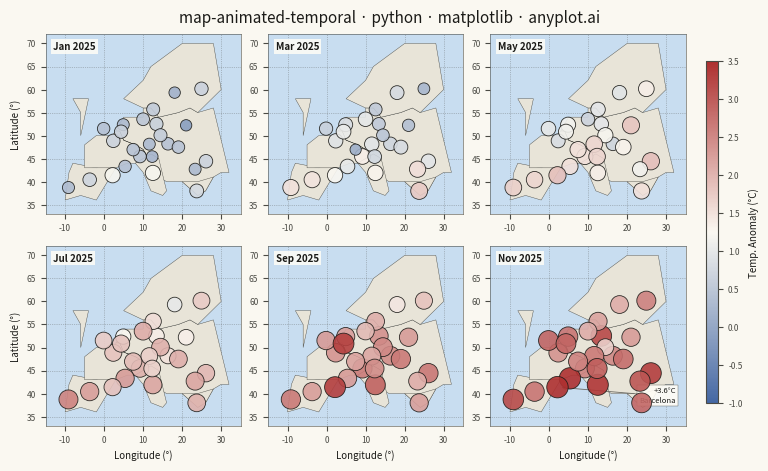

Python code for this plot:
"""anyplot.ai
map-animated-temporal: Animated Map over Time
Library: matplotlib 3.10.9 | Python 3.13.13
Quality: 83/100 | Updated: 2026-05-27
"""

import os

import matplotlib.pyplot as plt
import numpy as np
import pandas as pd
from matplotlib.cm import ScalarMappable
from matplotlib.colors import LinearSegmentedColormap, Normalize
from matplotlib.patches import Polygon


# Theme tokens
THEME = os.getenv("ANYPLOT_THEME", "light")
PAGE_BG = "#FAF8F1" if THEME == "light" else "#1A1A17"
ELEVATED_BG = "#FFFDF6" if THEME == "light" else "#242420"
INK = "#1A1A17" if THEME == "light" else "#F0EFE8"
INK_SOFT = "#4A4A44" if THEME == "light" else "#B8B7B0"
INK_MUTED = "#6B6A63" if THEME == "light" else "#A8A79F"

OCEAN_BG = "#C8DDF0" if THEME == "light" else "#1E3A4A"
LAND_COLOR = "#E8E4D8" if THEME == "light" else "#2E2E28"

# anyplot diverging cmap: blue (cold) → neutral → red (warm)
# Intentionally reversed from canonical imprint_div (red→neutral→blue) so cold anomalies
# appear blue and warm anomalies appear red, matching standard climate science convention.
midpoint = "#FAF8F1" if THEME == "light" else "#1A1A17"
imprint_div = LinearSegmentedColormap.from_list("imprint_div", ["#4467A3", midpoint, "#AE3030"])

# Data: European weather station temperature anomalies over 12 months
np.random.seed(42)

station_coords = [
    (48.86, 2.35),
    (51.51, -0.13),
    (52.52, 13.40),
    (41.90, 12.50),
    (40.42, -3.70),
    (59.33, 18.07),
    (60.17, 24.94),
    (55.68, 12.57),
    (52.37, 4.90),
    (50.85, 4.35),
    (48.21, 16.37),
    (47.50, 19.04),
    (50.08, 14.44),
    (52.23, 21.01),
    (38.72, -9.14),
    (45.46, 9.19),
    (43.30, 5.37),
    (53.55, 9.99),
    (48.14, 11.58),
    (45.44, 12.32),
    (41.39, 2.17),
    (37.98, 23.73),
    (44.43, 26.10),
    (42.70, 23.32),
    (46.95, 7.45),
]
station_names = [
    "Paris",
    "London",
    "Berlin",
    "Rome",
    "Madrid",
    "Stockholm",
    "Helsinki",
    "Copenhagen",
    "Amsterdam",
    "Brussels",
    "Vienna",
    "Budapest",
    "Prague",
    "Warsaw",
    "Lisbon",
    "Milan",
    "Marseille",
    "Hamburg",
    "Munich",
    "Venice",
    "Barcelona",
    "Athens",
    "Bucharest",
    "Sofia",
    "Bern",
]

n_months = 12
months = pd.date_range("2025-01-01", periods=n_months, freq="ME")
month_names = [m.strftime("%b %Y") for m in months]

lats = np.array([s[0] for s in station_coords])
lons = np.array([s[1] for s in station_coords])
n_stations = len(station_coords)

# Warming pattern: base anomaly grows over time, spreading north from southern stations
anomalies = np.zeros((n_months, n_stations))
for t in range(n_months):
    base = 0.5 + t * 0.15
    lat_effect = (50 - lats) * 0.03
    lag = np.maximum(0, (t - (lats - 35) / 5)) * 0.1
    anomalies[t] = base + lat_effect + lag + np.random.normal(0, 0.3, n_stations)

# Simplified Europe coastline as (lon, lat) polygon vertices
europe_coastline = [
    [(-10, 36), (-6, 37), (-2, 36), (3, 43), (0, 44), (-2, 43), (-8, 44), (-9, 42), (-10, 36)],
    [(-6, 50), (-5, 54), (-4, 58), (-8, 58), (-6, 55), (-6, 50)],
    [
        (-5, 43),
        (0, 43),
        (3, 43),
        (6, 44),
        (8, 44),
        (12, 46),
        (14, 45),
        (14, 41),
        (16, 40),
        (20, 40),
        (24, 37),
        (26, 38),
        (28, 41),
        (30, 42),
        (32, 42),
        (28, 56),
        (24, 55),
        (22, 56),
        (19, 55),
        (14, 54),
        (12, 56),
        (10, 56),
        (10, 54),
        (5, 54),
        (3, 51),
        (4, 51),
        (5, 49),
        (8, 48),
        (10, 47),
        (12, 44),
        (10, 47),
        (8, 48),
        (5, 49),
        (4, 51),
        (3, 51),
        (2, 50),
        (-2, 50),
        (-5, 48),
        (-5, 43),
    ],
    [
        (5, 58),
        (10, 62),
        (12, 65),
        (20, 70),
        (28, 70),
        (30, 60),
        (24, 55),
        (22, 56),
        (19, 55),
        (14, 54),
        (12, 56),
        (10, 56),
        (5, 58),
    ],
    [(8, 44), (12, 46), (14, 45), (16, 38), (15, 37), (12, 38), (10, 42), (8, 44)],
    [(20, 40), (24, 37), (26, 38), (28, 41), (24, 40), (20, 40)],
]

vmin, vmax = -1.0, 3.5
# Key snapshots: every other month — Jan, Mar, May, Jul, Sep, Nov
snapshot_indices = [0, 2, 4, 6, 8, 10]

# Plot: 2×3 small-multiples grid of key monthly snapshots
title = "map-animated-temporal · python · matplotlib · anyplot.ai"
fig, axes = plt.subplots(2, 3, figsize=(8, 4.5), dpi=400, facecolor=PAGE_BG)
fig.suptitle(title, fontsize=11, fontweight="medium", color=INK, y=0.995)

for ax, month_idx in zip(axes.flat, snapshot_indices, strict=False):
    ax.set_facecolor(OCEAN_BG)

    for coastline in europe_coastline:
        poly = Polygon(coastline, facecolor=LAND_COLOR, edgecolor=INK_SOFT, linewidth=0.3, zorder=1)
        ax.add_patch(poly)

    # Graticule lines — more visible than minimal dotted hairlines
    for lat in range(35, 75, 10):
        ax.axhline(y=lat, color=INK_SOFT, linewidth=0.5, linestyle=":", alpha=0.55, zorder=0)
    for lon in range(-10, 35, 10):
        ax.axvline(x=lon, color=INK_SOFT, linewidth=0.5, linestyle=":", alpha=0.55, zorder=0)

    ax.set_xlim(-15, 35)
    ax.set_ylim(33, 72)

    current = anomalies[month_idx]
    sizes = 60 + np.abs(current) * 50

    ax.scatter(
        lons,
        lats,
        c=current,
        s=sizes,
        cmap=imprint_div,
        vmin=vmin,
        vmax=vmax,
        alpha=0.9,
        edgecolors=INK,
        linewidths=0.6,
        zorder=5,
    )

    ax.text(
        0.04,
        0.96,
        month_names[month_idx],
        transform=ax.transAxes,
        fontsize=7,
        fontweight="bold",
        ha="left",
        va="top",
        color=INK,
        bbox={"facecolor": ELEVATED_BG, "edgecolor": "none", "alpha": 0.85, "pad": 1.5},
    )

    if month_idx == snapshot_indices[-1]:  # Nov: annotate peak anomaly station
        peak_idx = np.argmax(current)
        ax.annotate(
            f"+{current[peak_idx]:.1f}°C\n{station_names[peak_idx]}",
            xy=(lons[peak_idx], lats[peak_idx]),
            xytext=(0.95, 0.12),
            textcoords="axes fraction",
            fontsize=5.5,
            color=INK,
            ha="right",
            va="bottom",
            arrowprops={"arrowstyle": "->", "color": INK_MUTED, "lw": 0.6, "shrinkA": 2, "shrinkB": 3},
            bbox={"facecolor": ELEVATED_BG, "edgecolor": INK_SOFT, "alpha": 0.9, "pad": 1.5, "linewidth": 0.3},
        )

    ax.tick_params(axis="both", labelsize=6, colors=INK_SOFT)
    for spine in ax.spines.values():
        spine.set_color(INK_SOFT)
        spine.set_linewidth(0.4)

# Axis labels on left column and bottom row only
for row in range(2):
    axes[row, 0].set_ylabel("Latitude (°)", fontsize=7, color=INK)
for col in range(3):
    axes[1, col].set_xlabel("Longitude (°)", fontsize=7, color=INK)

# Layout and shared colorbar
fig.subplots_adjust(left=0.07, right=0.87, top=0.94, bottom=0.07, hspace=0.18, wspace=0.14)
cbar_ax = fig.add_axes([0.895, 0.12, 0.016, 0.76])
sm = ScalarMappable(cmap=imprint_div, norm=Normalize(vmin=vmin, vmax=vmax))
sm.set_array([])
cbar = fig.colorbar(sm, cax=cbar_ax)
cbar.set_label("Temp. Anomaly (°C)", fontsize=7, color=INK)
cbar.ax.tick_params(labelsize=6, colors=INK_SOFT)
cbar.outline.set_edgecolor(INK_SOFT)

# Save
plt.savefig(f"plot-{THEME}.png", dpi=400, facecolor=PAGE_BG)
plt.close()
